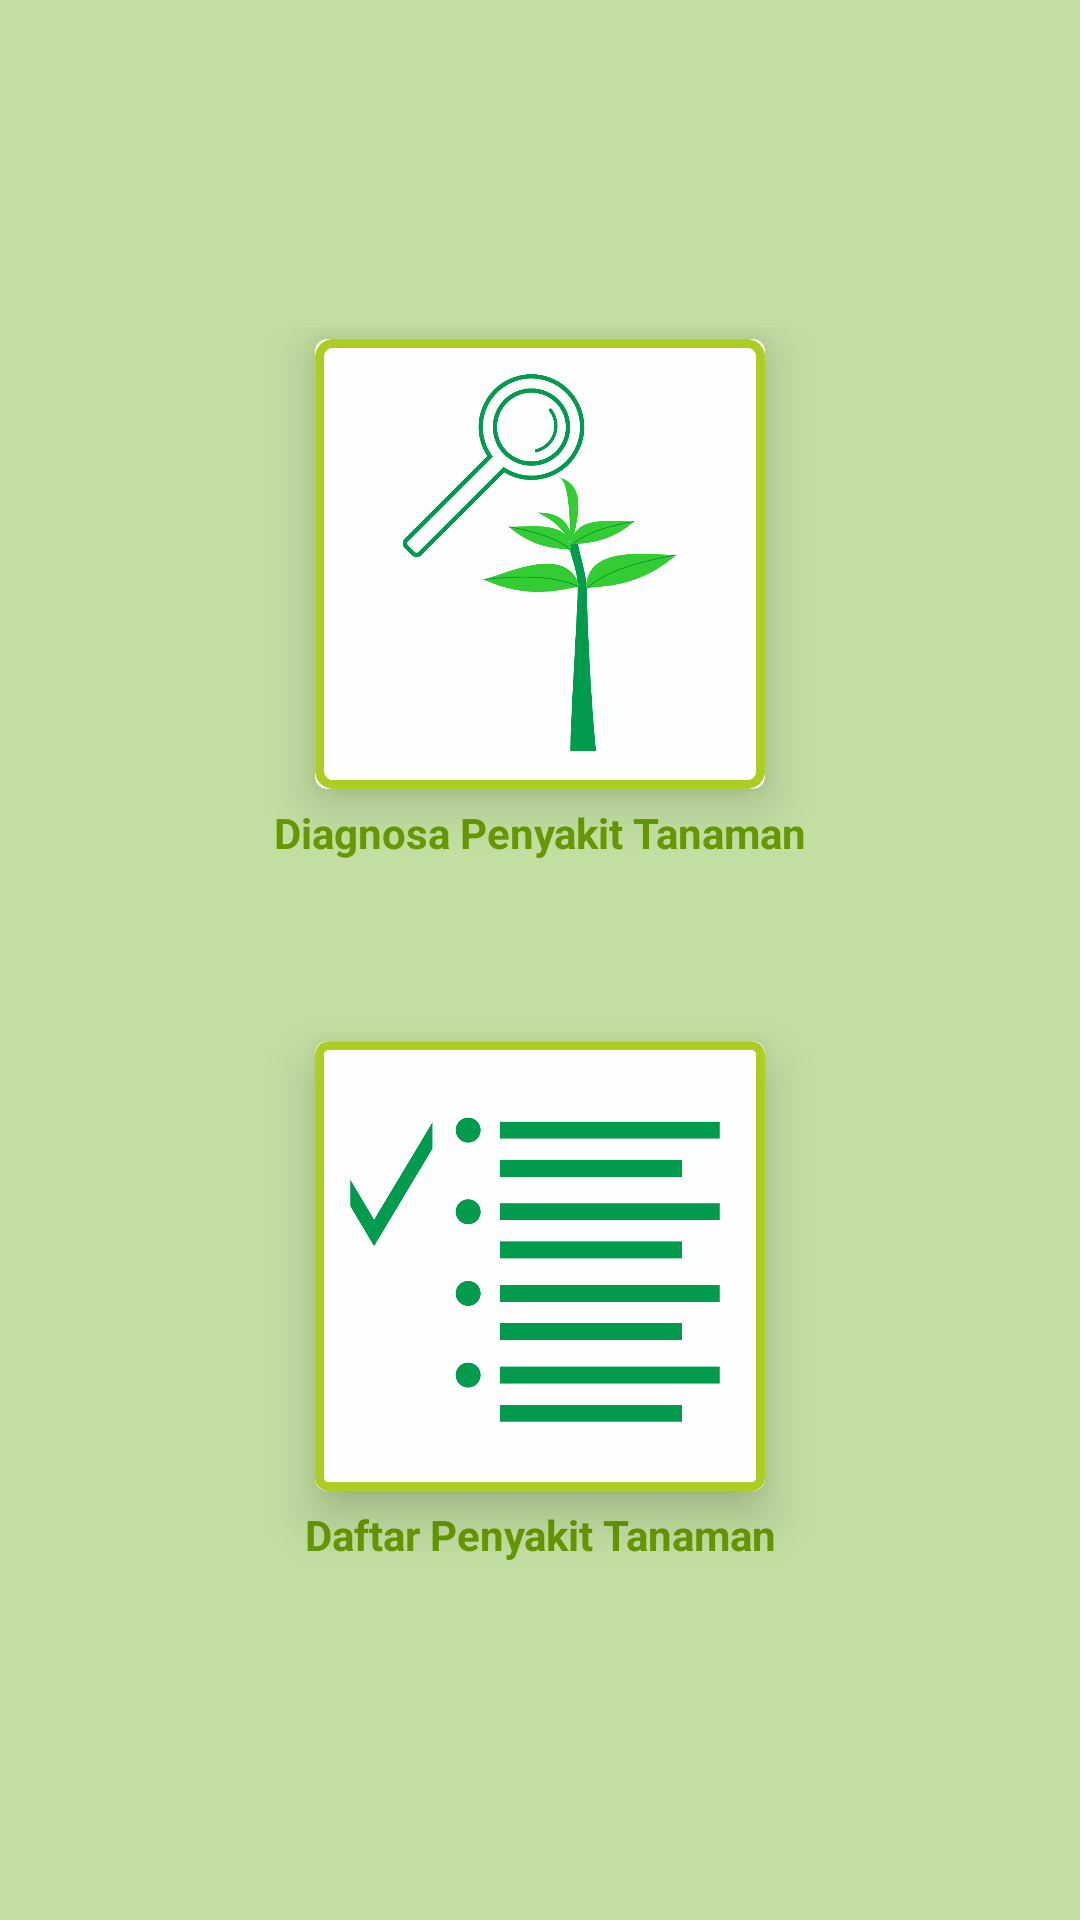

Write the Android layout XML for this screen, with the resource values it uses.
<!-- AndroidManifest.xml: application theme AppTheme -->
<!-- res/layout/activity_main.xml -->
<?xml version="1.0" encoding="utf-8"?>

<ScrollView xmlns:android="http://schemas.android.com/apk/res/android"
    xmlns:app="http://schemas.android.com/apk/res-auto"
    xmlns:tools="http://schemas.android.com/tools"
    xmlns:card_view="http://schemas.android.com/apk/res-auto"
    android:layout_width="match_parent"
    android:layout_height="match_parent"
    android:padding="20dp"
    android:background="#808BC34A"
    tools:context=".MainActivity">

    <LinearLayout
        android:layout_width="match_parent"
        android:layout_height="wrap_content"
        android:layout_gravity="center"
        android:orientation="vertical"
        android:gravity="center">

        <androidx.cardview.widget.CardView
            android:layout_width="wrap_content"
            android:layout_height="wrap_content"
            android:layout_gravity="center"
            android:layout_marginTop="4dp"
            android:focusable="true"
            android:focusableInTouchMode="true"
            card_view:cardCornerRadius="4dp"
            card_view:cardElevation="10dp">

            <ImageView
                android:id="@+id/iv_detection"
                android:layout_width="150dp"
                android:layout_height="150dp"
                android:layout_gravity="center"
                android:onClick="onClick"
                app:srcCompat="@drawable/detection" />
        </androidx.cardview.widget.CardView>

        <TextView
            android:layout_width="match_parent"
            android:layout_height="wrap_content"
            android:layout_marginTop="5dp"
            android:gravity="center"
            android:textColor="@android:color/holo_green_dark"
            android:text="Diagnosa Penyakit Tanaman"
            android:layout_marginBottom="60dp"
            android:textStyle="bold" />

        <androidx.cardview.widget.CardView
            android:layout_width="wrap_content"
            android:layout_height="wrap_content"
            android:layout_gravity="center"
            android:focusableInTouchMode="true"
            android:focusable="true"
            card_view:cardCornerRadius="4dp"
            card_view:cardElevation="10dp">

            <ImageView
                android:id="@+id/iv_list"
                android:layout_width="150dp"
                android:layout_height="150dp"
                android:layout_gravity="center"
                android:onClick="onClick"
                app:srcCompat="@drawable/list" />
        </androidx.cardview.widget.CardView>

        <TextView
            android:layout_width="match_parent"
            android:layout_height="wrap_content"
            android:layout_marginTop="5dp"
            android:layout_marginBottom="10dp"
            android:gravity="center"
            android:textColor="@android:color/holo_green_dark"
            android:text="Daftar Penyakit Tanaman"
            android:textStyle="bold" />
    </LinearLayout>

</ScrollView>
<!-- resources referenced by this layout -->
<resources>
  <!-- drawable detection: png bitmap (drawable, 70233 bytes) -->
  <!-- drawable list: png bitmap (drawable, 30726 bytes) -->
  <style name="AppTheme" parent="Theme.AppCompat.Light.DarkActionBar">
          
          <item name="colorPrimary">#009933</item>
          <item name="colorPrimaryDark">@color/colorPrimaryDark</item>
          <item name="colorAccent">@color/colorAccent</item>
      </style>
  <!-- not gathered from this repository: default colours our renderer supplied (Android Studio template values) -->
  <color name="colorPrimaryDark">#FF3700B3</color>
  <color name="colorAccent">#FF03DAC5</color>
</resources>
